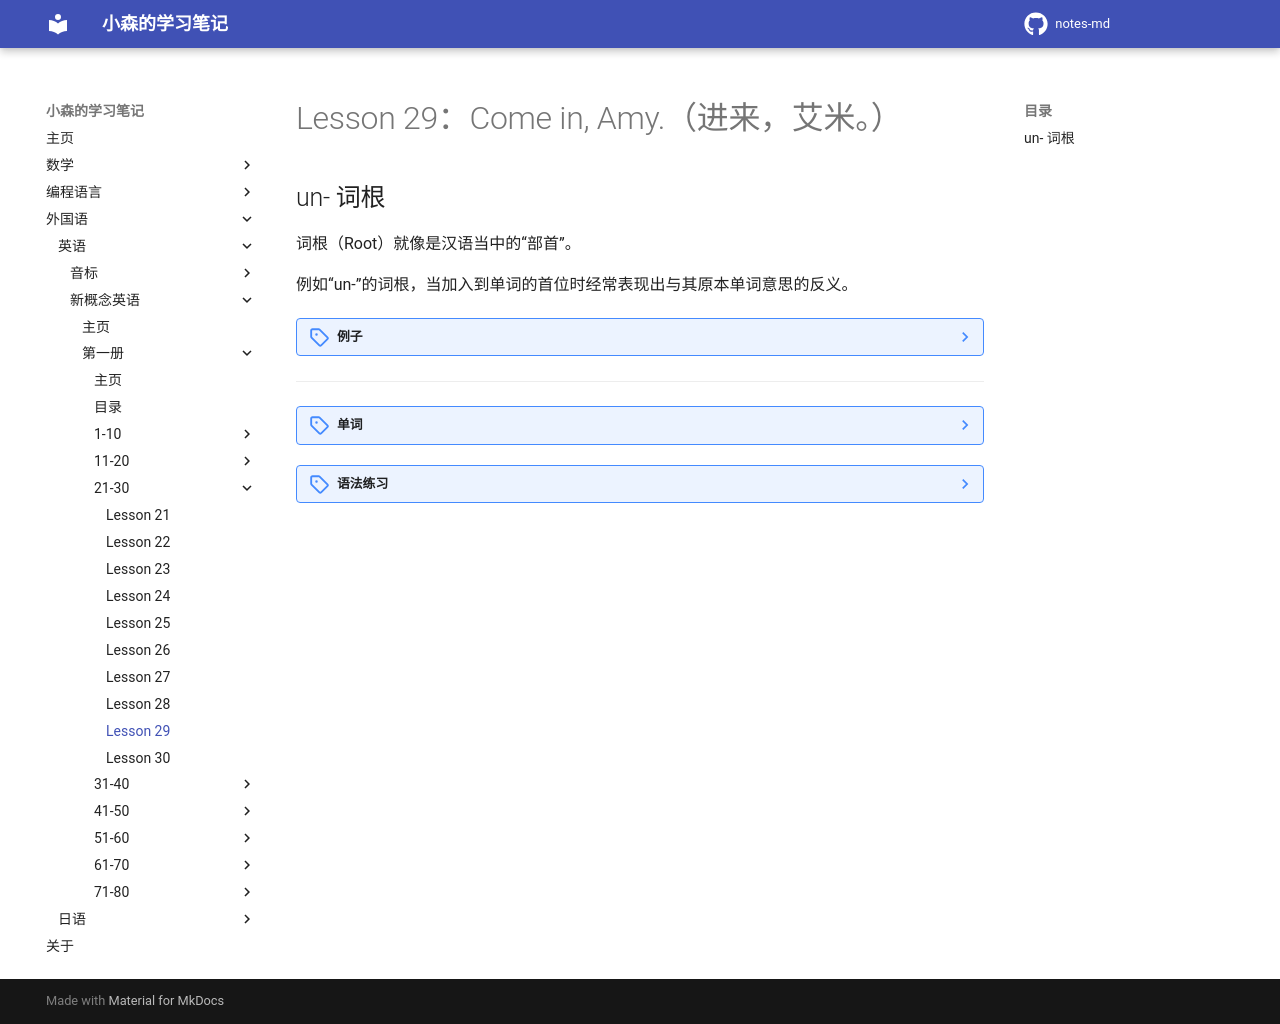

repository: komori-flag/notes-md · page: StudyNotes/Foreign-Language/English/NewConceptEnglish/Frist/Lesson-29/index.html · generator: mkdocs

# Lesson 29：Come in, Amy.（进来，艾米。）


## un- 词根

词根（Root）就像是汉语当中的“部首”。

例如“un-”的词根，当加入到单词的首位时经常表现出与其原本单词意思的反义。

??? note "例子"
    ①：tidy（adj.整洁的）<br>
    ②：<font color=orange>un</font>tidy（adj.不整洁的）<br>


---
??? note "单词"
    **/ʃʌt/**<br>
    <font size=5>**shut**</font>&nbsp;&nbsp;<font size=4>`v.关闭`</font><br>
    例：shut the door.（把门关上。 | ドアを閉める。）<br>
    <br>
    **/ˈbedruːm/**<br>
    <font size=5>**bedroom**</font>&nbsp;&nbsp;<font size=4>`n.卧室`</font><br>
    <br>
    **/ʌnˈtaɪdi/**<br>
    <font size=5>**untidy**</font>&nbsp;&nbsp;<font size=4>`adj.乱的，不整齐的`</font><br>
    补充：tidy（/ˈtaɪdi/，adj.整齐的）<br>
    <br>
    **/mʌst/**<br>
    <font size=5>**must**</font>&nbsp;&nbsp;<font size=4>`modal verb.必须，应该`</font><br>
    <br>
    **/ˈəʊpən/**<br>
    <font size=5>**open**</font>&nbsp;&nbsp;<font size=4>`v.打开`</font><br>
    例：open the window.（打开窗户。 |窓を開く。）<br>
    <br>
    **/eə(r)/**<br>
    <font size=5>**air**</font>&nbsp;&nbsp;<font size=4>`v.使...通风，换气`</font><br>
    例：air the room.（给房间通风。 | 部屋を換気する。）<br>
    <br>
    **/pʊt/**<br>
    <font size=5>**put**</font>&nbsp;&nbsp;<font size=4>`v.放置`</font><br>
    例：put it on the table.（将它放置在桌子上。 | テーブルの上に置きます。）<br>
    <br>
    **/kləʊðz/**<br>
    <font size=5>**clothes**</font>&nbsp;&nbsp;<font size=4>`n.衣服`</font><br>
    <br>
    **/ˈwɔːdrəʊb/**<br>
    <font size=5>**wardrobe**</font>&nbsp;&nbsp;<font size=4>`n.衣柜`</font><br>
    <br>
    **/dʌst/**<br>
    <font size=5>**dust**</font>&nbsp;&nbsp;<font size=4>`v.掸掉灰尘`</font><br>
    例：dust the window.（打扫窗户。 | 窓をきれいにする。）<br>
    <br>
    **/swiːp/**<br>
    <font size=5>**sweep**</font>&nbsp;&nbsp;<font size=4>`v.打扫`</font><br>
    <br>


??? note "语法练习"
    一：仿照例句使用所给的词写出下列各个句子的对应句<br>
    例：The spoons and forks are dirty. （clean）<br>
    - <u>Clean them, please.</u><br>
    <br>
    ①：These beds are untidy.（make）<br>
    - <u>Make them, please.</u><br>
    ②：This knife is blunt.（sharpen）<br>
    - <u>Sharen it, please.</u><br>
    ③：Your hands and face aren't clean.（wash）<br>
    - <u>Wash them, please.</u><br>
    ④：The cupboard is full.（empty）<br>
    - <u>Empty it, please.</u><br>
    ⑤：It's dark in the room.（turn on/light）<br>
    - <u>Trun on the light, please.</u><br>
    ⑥：The cooker isn't clean.（clean）<br>
    - <u>Clean it, please.</u><br>
    <br>
    二：将下列的祈使句翻译成为英文<br>
    例：请进来<br>
    - <u>Come in, please.</u><br>
    <br>
    ①：请坐下<br>
    - <u>Sit down, please.</u><br>
    ②：把窗户打开，让房间通风<br>
    - <u>Open the window and air the room.</u><br>
    ③：请把你的票给我<br>
    - <u>Give me your ticket, please.</u><br>
    ④：打开电视<br>
    - <u>Turn on the television.</u><br>
    ⑤：请把教室打扫干净<br>
    - <u>Clean the classroom, please.</u><br>
    ⑥：把书放在书架上<br>
    - <u>Put the books on the bookshelf.</u><br>
